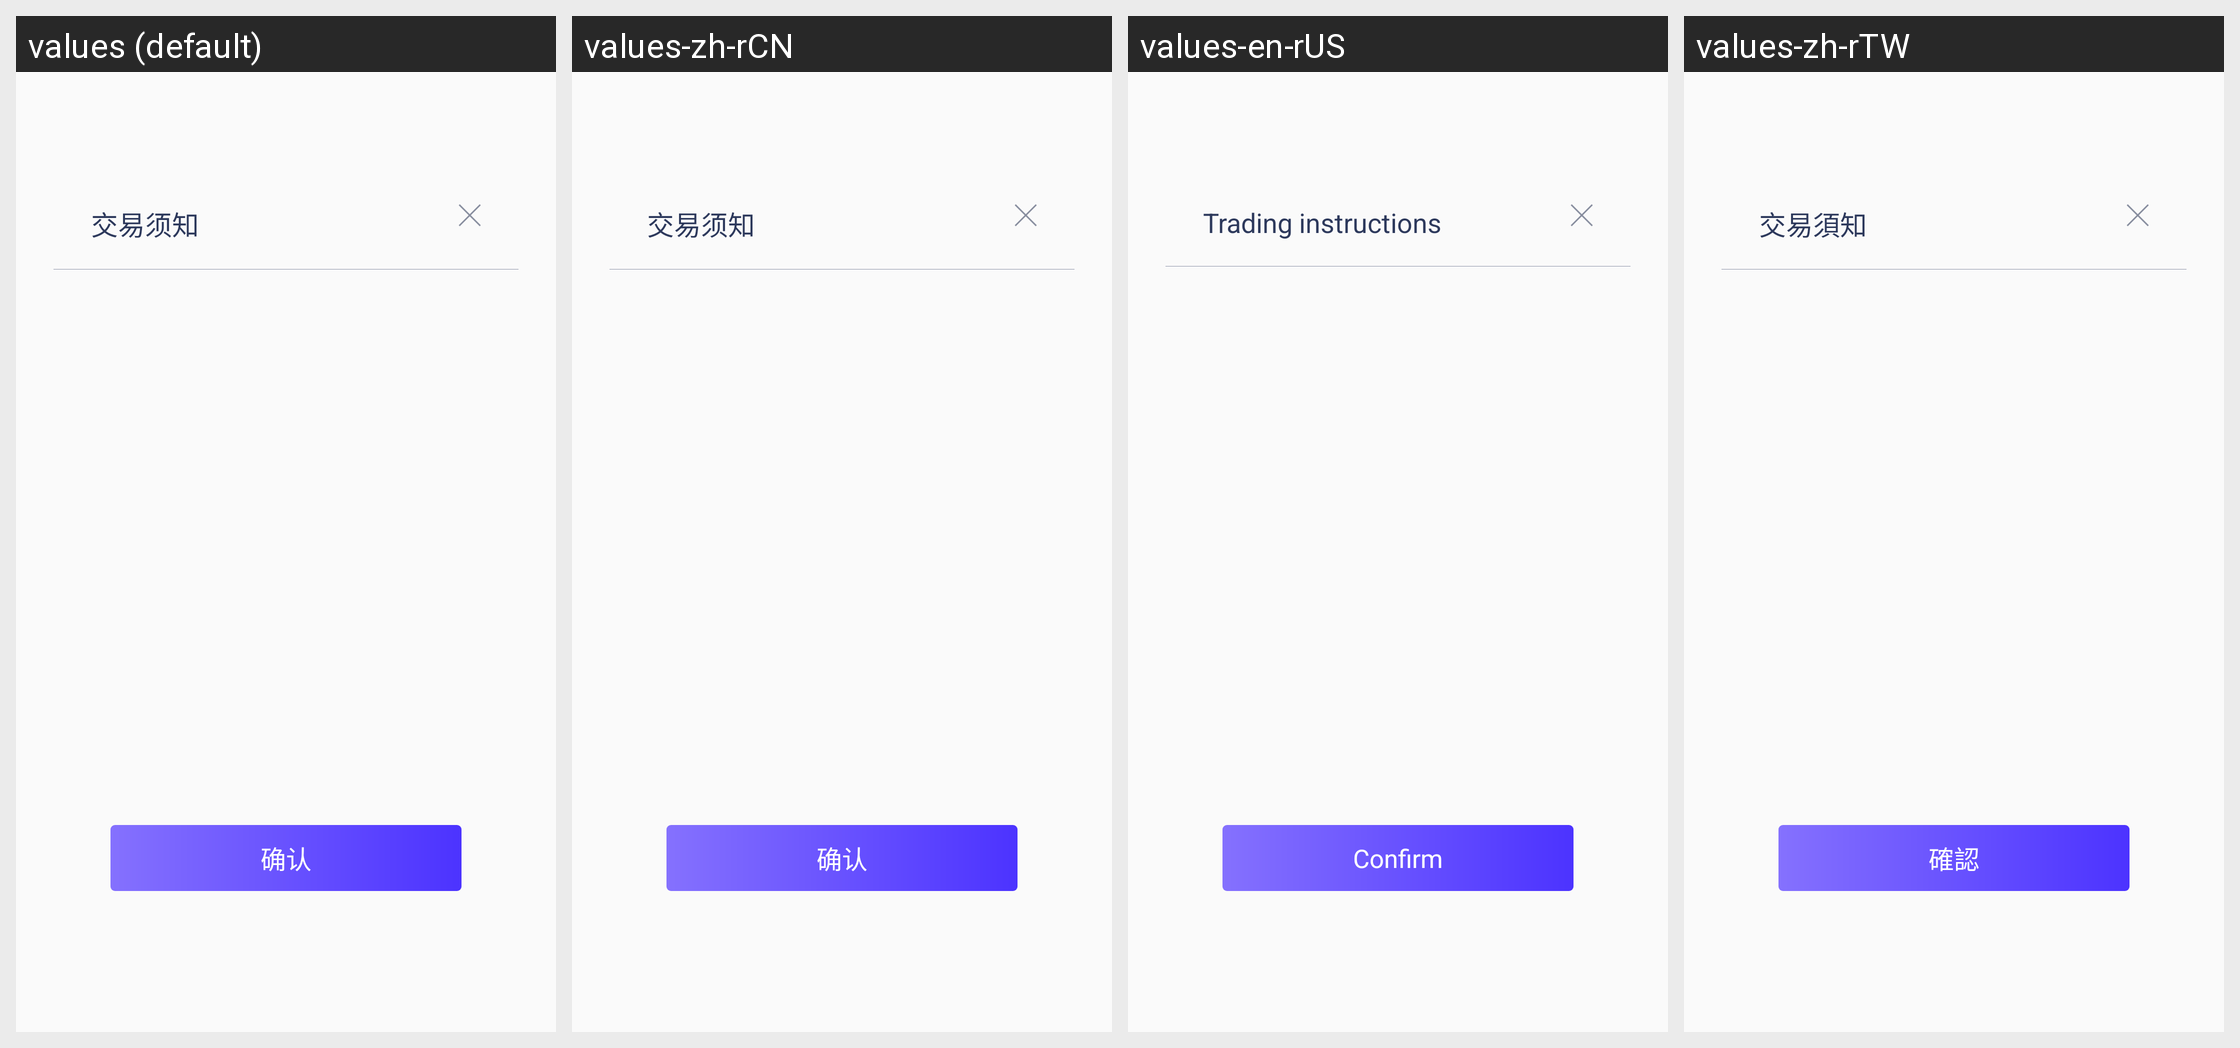

Translations of the strings shown on this Android screen, per locale in the grid:
Android screen res/layout/dialog_trade_kown.xml rendered under 4 locales, left to right: values (default), values-zh-rCN, values-en-rUS, values-zh-rTW. Device: Nexus 5 (rendered at 1080×1920; each locale shown at half size, 540×960, under a caption strip naming it); theme AppTheme.
Strings drawn on this screen, with the default value and each locale's value (text and hints the layout hard-codes, and strings that could not be matched under every locale, appear in the picture but are not listed):

str_trade_kown
  values: 交易须知
  values-zh-rCN: 交易须知
  values-en-rUS: Trading instructions
  values-zh-rTW: 交易須知

str_comfirm
  values: 确认
  values-zh-rCN: 确认
  values-en-rUS: Confirm
  values-zh-rTW: 確認
